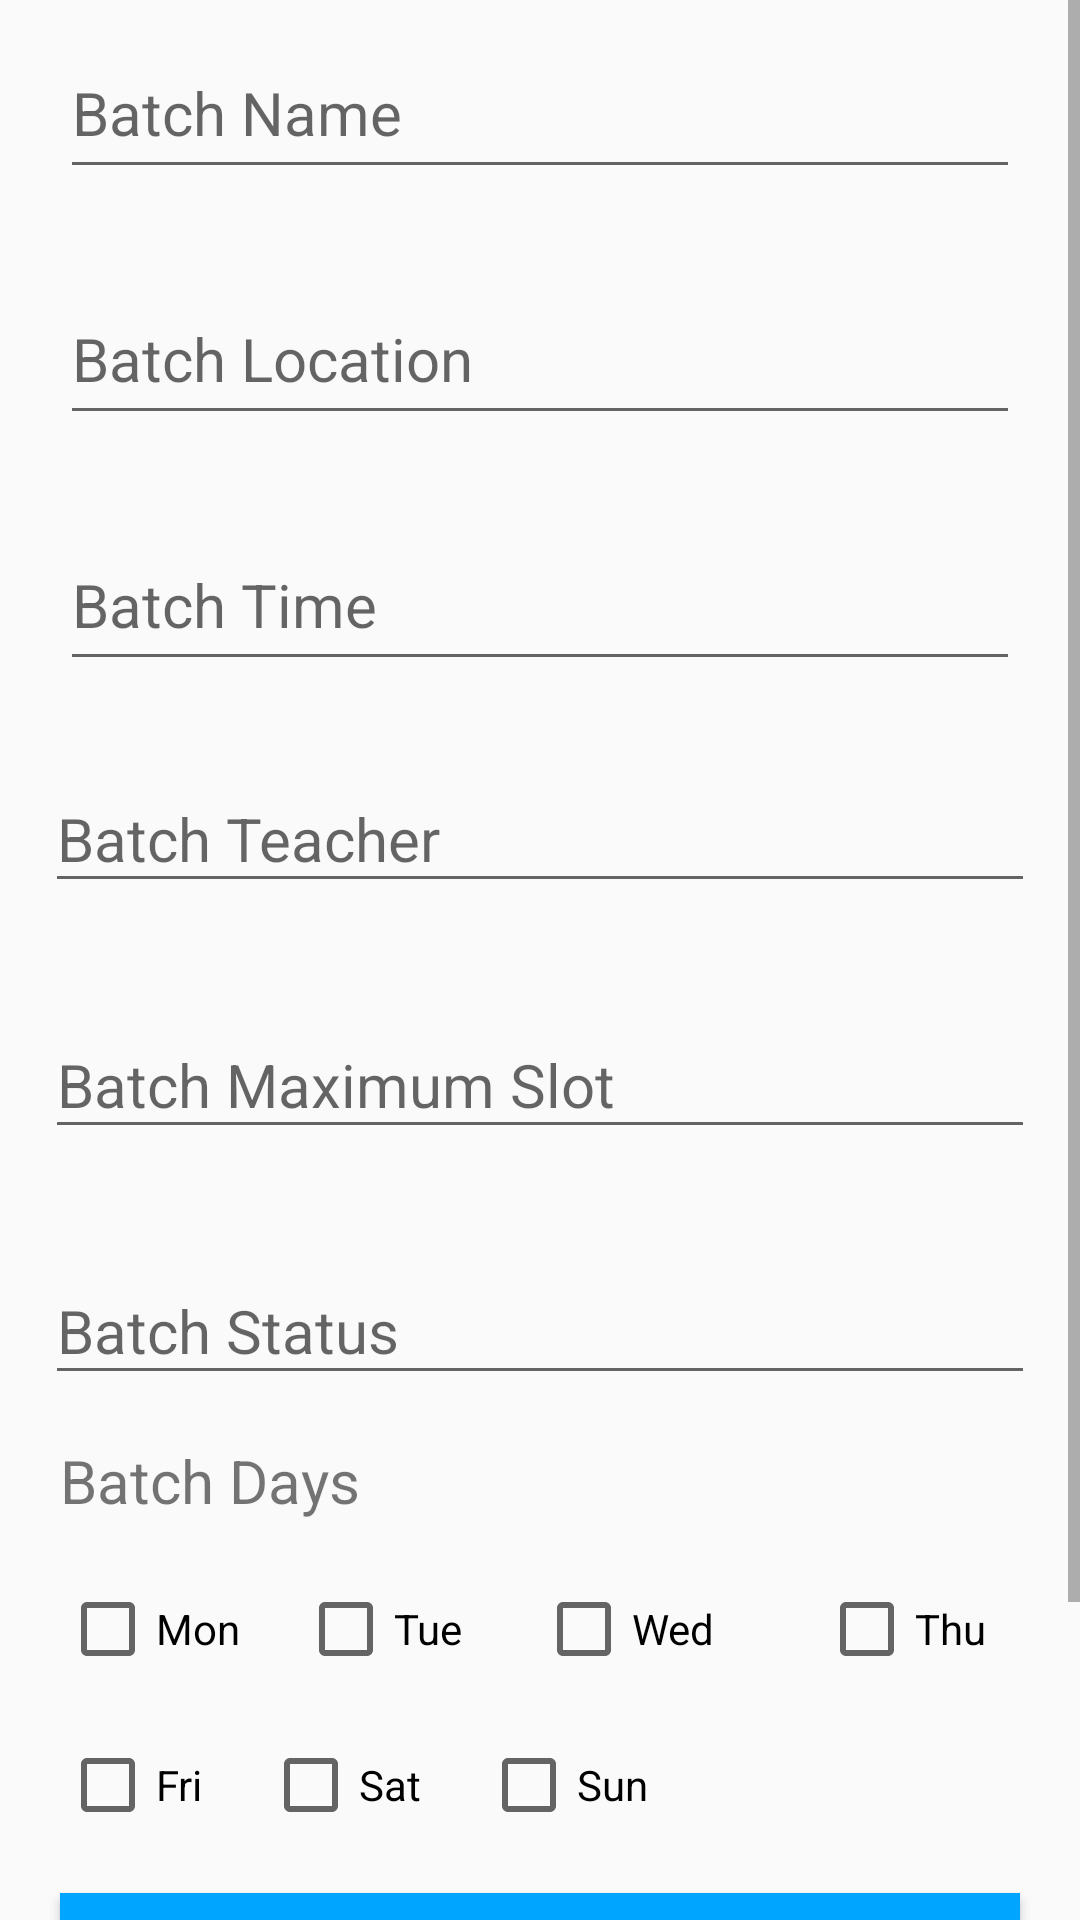

Layout XML and referenced resources for this Android screen:
<!-- AndroidManifest.xml: application theme AppTheme -->
<!-- res/layout/edit_batch_fields.xml -->
<?xml version="1.0" encoding="utf-8"?>
<LinearLayout xmlns:android="http://schemas.android.com/apk/res/android"
    xmlns:app="http://schemas.android.com/apk/res-auto"
    android:layout_width="match_parent"
    android:layout_height="match_parent"
    xmlns:card_view="http://schemas.android.com/tools"
    android:orientation="vertical">



    <ScrollView
        android:layout_width="match_parent"
        android:layout_height="match_parent"
        android:layout_weight="0"
        >

        <LinearLayout
            android:layout_width="match_parent"
            android:layout_height="wrap_content"
            android:orientation="vertical">

            <com.google.android.material.textfield.TextInputLayout
                android:layout_width="match_parent"
                android:layout_height="82dp">

                <com.google.android.material.textfield.TextInputEditText
                    android:id="@+id/batch_name"
                    android:layout_width="match_parent"
                    android:layout_height="52dp"
                    android:layout_margin="20sp"
                    android:hint="Batch Name"
                    android:textColorLink="@color/colorPrimaryDark"
                    android:textSize="20sp" />

            </com.google.android.material.textfield.TextInputLayout>

            <com.google.android.material.textfield.TextInputLayout
                android:layout_width="match_parent"
                android:layout_height="82dp">

                <com.google.android.material.textfield.TextInputEditText
                    android:id="@+id/batch_location"
                    android:layout_width="match_parent"
                    android:layout_height="52dp"
                    android:layout_margin="20sp"
                    android:hint="Batch Location"

                    android:textColorLink="@color/colorPrimaryDark"
                    android:textSize="20sp"  />

            </com.google.android.material.textfield.TextInputLayout>

            <com.google.android.material.textfield.TextInputLayout
                android:layout_width="match_parent"
                android:layout_height="82dp">

                <com.google.android.material.textfield.TextInputEditText
                    android:id="@+id/batchtime"
                    android:layout_width="match_parent"
                    android:layout_height="52dp"
                    android:layout_margin="20sp"
                    android:hint="Batch Time"

                    android:textColorLink="#16c266"
                    android:textSize="20sp" />

            </com.google.android.material.textfield.TextInputLayout>


            <com.google.android.material.textfield.TextInputLayout
                android:layout_width="match_parent"
                android:layout_height="82dp">

                <com.google.android.material.textfield.TextInputEditText
                    android:id="@+id/batchteacher"
                    android:layout_width="match_parent"
                    android:layout_height="wrap_content"
                    android:layout_margin="15dp"
                    android:hint="Batch Teacher"
                    android:textSize="20sp"
                    android:inputType="text" />
            </com.google.android.material.textfield.TextInputLayout>

            <com.google.android.material.textfield.TextInputLayout
                android:layout_width="match_parent"
                android:layout_height="82dp">

                <com.google.android.material.textfield.TextInputEditText
                    android:id="@+id/maximumslot"
                    android:layout_width="match_parent"
                    android:layout_height="wrap_content"
                    android:layout_margin="15dp"
                    android:hint="Batch Maximum Slot"
                    android:textSize="20sp"
                    android:inputType="text" />
            </com.google.android.material.textfield.TextInputLayout>

            <com.google.android.material.textfield.TextInputLayout
                android:layout_width="match_parent"
                android:layout_height="wrap_content">

                <com.google.android.material.textfield.TextInputEditText
                    android:id="@+id/batchstatus"
                    android:layout_width="match_parent"
                    android:layout_height="wrap_content"
                    android:layout_margin="15dp"
                    android:hint="Batch Status"
                    android:inputType="text"
                    android:textSize="20sp" />


            </com.google.android.material.textfield.TextInputLayout>

            <TextView
                android:id="@+id/textView2"
                android:layout_width="wrap_content"
                android:layout_height="wrap_content"
                android:layout_marginLeft="20dp"
                android:layout_weight="1"
                android:text="Batch Days"
                android:textSize="20sp"
                />
            <LinearLayout
                android:layout_width="match_parent"
                android:orientation="horizontal"
                android:layout_height="wrap_content">

                <CheckBox
                    android:id="@+id/monday"
                    android:layout_width="110dp"
                    android:layout_height="wrap_content"
                    android:layout_marginLeft="20dp"
                    android:layout_marginTop="20dp"
                    android:layout_weight="1"
                    android:text="Mon"

                    app:layout_constraintEnd_toStartOf="@+id/tuesday"
                    app:layout_constraintStart_toStartOf="parent"
                    app:layout_constraintTop_toTopOf="parent" />

                <CheckBox
                    android:id="@+id/tuesday"
                    android:layout_width="110dp"
                    android:layout_height="wrap_content"
                    android:layout_marginLeft="10dp"
                    android:layout_marginTop="20dp"
                    android:layout_weight="1"
                    android:text="Tue"
                    />
                <CheckBox
                    android:id="@+id/wednesday"
                    android:layout_width="130dp"
                    android:layout_height="wrap_content"
                    android:layout_marginLeft="10dp"
                    android:layout_weight="1"
                    android:layout_marginTop="20dp"
                    android:text="Wed"
                    />
                <CheckBox
                    android:id="@+id/thursday"
                    android:layout_width="128dp"
                    android:layout_height="wrap_content"
                    android:layout_marginLeft="5dp"
                    android:layout_weight="1"
                    android:layout_marginTop="20dp"
                    android:text="Thu"
                    />
            </LinearLayout>
            <LinearLayout
                android:layout_width="match_parent"
                android:orientation="horizontal"
                android:layout_weight="1"
                android:layout_height="wrap_content">

                <CheckBox
                    android:id="@+id/friday"
                    android:layout_width="wrap_content"
                    android:layout_height="wrap_content"
                    android:layout_marginLeft="20dp"
                    android:layout_marginTop="20dp"

                    android:text="Fri"
                    />
                <CheckBox
                    android:id="@+id/saturday"
                    android:layout_width="wrap_content"
                    android:layout_height="wrap_content"
                    android:layout_marginLeft="20dp"

                    android:layout_marginTop="20dp"
                    android:text="Sat"
                    />
                <CheckBox
                    android:id="@+id/sunday"
                    android:layout_width="wrap_content"
                    android:layout_height="wrap_content"
                    android:layout_marginLeft="20dp"

                    android:layout_marginTop="20dp"
                    android:text="Sun"
                    />
            </LinearLayout>
            <Button
                android:id="@+id/save"
                android:layout_width="match_parent"
                android:layout_height="wrap_content"
                android:layout_marginLeft="20sp"
                android:layout_marginRight="20sp"
                android:layout_marginTop="20sp"
                android:background="#00a5ff"
                android:text="Update"
                android:textColor="#FFFCFC"
                android:textSize="24sp" />

            <Button
                android:id="@+id/cancel"
                android:layout_width="match_parent"
                android:layout_height="wrap_content"
                android:layout_margin="20sp"
                android:background="#00a5ff"
                android:text="Cancel"
                android:textColor="#FFFCFC"
                android:textSize="24sp" />


        </LinearLayout>

    </ScrollView>

</LinearLayout>
<!-- resources referenced by this layout -->
<resources>
  <color name="colorPrimaryDark">#050505</color>
  <style name="AppTheme" parent="Theme.AppCompat.Light.NoActionBar">
          
          <item name="colorPrimary">@color/primaryTextColor</item>
          <item name="colorPrimaryDark">#16c266</item>
          <item name="colorAccent">#16c266</item>
  
  
          
          <item name="android:spinnerItemStyle">
              @style/spinnerItemStyle
          </item>
  
          
          <item name="android:spinnerDropDownItemStyle">
              @style/spinnerDropDownItemStyle
          </item>
  
      </style>
  <color name="primaryTextColor">#00a5ff</color>
  <style name="spinnerItemStyle">
          <item name="android:padding">10dp</item>
          <item name="android:textSize">22sp</item>
          <item name="android:textColor">@color/colorPrimary</item>
      </style>
  <style name="spinnerDropDownItemStyle">
          <item name="android:padding">20dp</item>
          <item name="android:textSize">30sp</item>
          <item name="android:textColor">@color/colorPrimary</item>
      </style>
  <color name="colorPrimary">#FDFDFD</color>
</resources>
